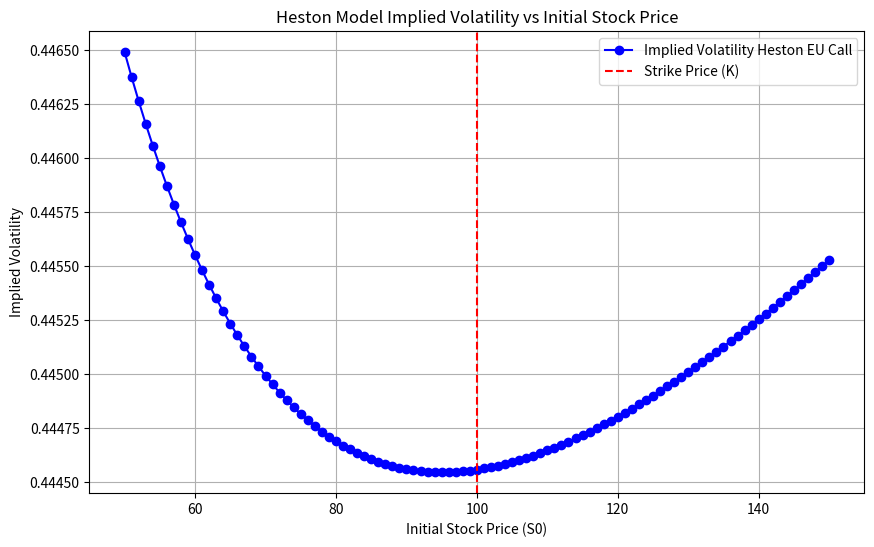

Here is the Python script that generated this plot:
# Ahsan Muhammad (1183091)
# Ulkar Jafarova (1190872)

import numpy as np
import matplotlib.pyplot as plt
from scipy.interpolate import interp1d
from scipy.optimize import minimize
from scipy.stats import norm

####################################
############# PART A ###############
####################################
def BlackScholes_EuCall(t: float, S_t: float, r: float, sigma: float, T: int, K: float):
    """
    Calculate the fair price of a European Call option using the Black-Scholes formula.

    Args:
        t (int): Current time (0 ≤ t ≤ T)
        S_t (float): Stock price at time t
        r (float): Risk-free interest rate (annual rate, continuously compounded)
        sigma (float): Volatility of the stock price (annualized)
        T (float): Time to maturity of the option (T - t)
        K (float): Strike price of the option

    Returns:
        float: Fair price of the European Call option
    """
    # parameter calculation from h.w sheet
    d1 = (np.log(S_t / K) + (r + 0.5 * sigma ** 2) * T) / (sigma * np.sqrt(T))
    d2 = d1 - sigma * np.sqrt(T)
    C_t = S_t * norm.cdf(d1) - K * np.exp(-r * T) * norm.cdf(d2)
    return C_t


def ImpVol(V0: float, S0: float, r: float, T: int, K: float):
    """Calculate the implied volatility of a Black-Scholes European call option.

    This function computes the implied volatility of a European call option using
    the Black-Scholes formula. Implied volatility is the volatility value that
    matches the observed market price of the option.

    Args:
        V0 (float): The observed market price of the European call option.
        S0 (float): The current price of the underlying asset.
        r (float): The risk-free interest rate, expressed as a decimal (e.g., 0.05 for 5%).
        T (int): The time to maturity of the option in years.
        K (float): The strike price of the option.

    Returns:
        float: The implied volatility of the option, expressed as a decimal (e.g., 0.2 for 20%).
    """
    # let fun be the squared difference between the BS EUCall and given V0. Our sigma is the one which minimizes this objective function
    # absolute error would yield a difficult optimisation problem so squared errors are fine
    fun = lambda sigma, V0, S0, r, T, K: (BlackScholes_EuCall(0, S0, r, sigma, T, K) - V0) ** 2
    initial_cond = 0.2
    bounds = [(0.01, 5)] # volatility is [0, infinity), for bounds lets start with a small value like 1% - (low vol regime) and max value like 500% (high vol regime like financial crisis) 
    res = minimize(fun=fun, x0=initial_cond, bounds=bounds, args=(V0, S0, r, T, K))
    return res.x[0]

# parameters
S0 = 100
r  = 0.05
T  = 1
K  = 100
V0  = 6.09

# cal of sigma
sigma = ImpVol(V0, S0, r, T, K)
print(f"Implied Volatility for part (a): {sigma}")

####################################
############# PART B ###############
####################################
def heston_char(u, S0, r, gam0, kappa, lamb, sig_tild, T):
    ## Compute characteristic function of log-stock price in the Heston model, cf. equation (4.8) with t = 0
    d = np.sqrt(lamb ** 2 + sig_tild ** 2 * (u * 1j + u ** 2))
    phi = np.cosh(0.5 * d * T)
    psi = np.sinh(0.5 * d * T) / d
    first_factor = (np.exp(lamb * T / 2) / (phi + lamb * psi))**(2 * kappa / sig_tild ** 2)
    second_factor = np.exp(-gam0 * (u * 1j + u ** 2) * psi / (phi + lamb * psi))
    return np.exp(u * 1j * (np.log(S0) + r * T)) * first_factor * second_factor

def Heston_EuCall(S0, r, gam0, kappa, lamb, sig_tild, T, K, R, N):
    K = np.atleast_1d(K)
    f_tilde_0 = lambda u: 1 / (u * (u - 1))
    chi_0 = lambda u: heston_char(u, S0=S0, r=r, gam0=gam0, kappa=kappa, lamb=lamb, sig_tild=sig_tild, T=T)
    g = lambda u: f_tilde_0(R + 1j * u) * chi_0(u - 1j * R)

    kappa_1 = np.log(K[0])
    M = np.minimum(2 * np.pi * (N - 1) / (np.log(K[-1] - kappa_1)), 500)
    Delta = M / N
    n = np.arange(1, N + 1)
    kappa_m = np.linspace(kappa_1, kappa_1 + 2 * np.pi * (N - 1) / M, N)

    x = g((n - 0.5) * Delta) * Delta * np.exp(-1j * (n - 1) * Delta * kappa_1)
    x_hat = np.fft.fft(x)

    V_kappa_m = np.exp(-r * T + (1 - R) * kappa_m) / np.pi * np.real(x_hat * np.exp(-0.5 * Delta * kappa_m * 1j))
    return interp1d(kappa_m, V_kappa_m)(np.log(K))

def ImpVol_Heston(V0, S0, r, gam0, kappa, lamb, sig_tild, T, K, R):
    V0 = Heston_EuCall(S0, r, gam0, kappa, lamb, sig_tild, T, K, R, 2 ** 15)
    return ImpVol(V0, S0, r, T, K)

S0_range  = range(50, 151, 1)  # Range of initial stock prices
r         = 0.05
gam0      = 0.32 
kappa     = 0.32 
lamb      = 2.5
sig_tild  = 0.2
T         = 1
K         = 100
R         = 3 

# running hestom model to get V0 and then using V0 to find the sigma that minimizes error between V0 from Hestom EU call and BS EU Call
heston_eu_call_imp_vol = [ImpVol_Heston(0, S0, r, gam0, kappa, lamb, sig_tild, T, K, R) for S0 in S0_range]

# Plotting
plt.figure(figsize=(10, 6))
plt.plot(S0_range, heston_eu_call_imp_vol, marker='o', linestyle='-', color='b', label="Implied Volatility Heston EU Call")
plt.xlabel("Initial Stock Price (S0)")
plt.ylabel("Implied Volatility")
plt.axvline(x=K, label="Strike Price (K)", color="red", linestyle='--')
plt.title("Heston Model Implied Volatility vs Initial Stock Price")
plt.legend()
plt.grid(True)
plt.show()


####### VOLATILITY SMILE :)))))) #######